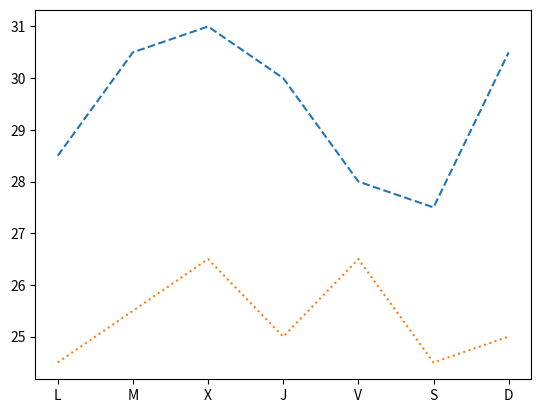

Source code (Python):
# -*- coding: utf-8 -*-
"""
Created on Sun Nov 16 18:27:05 2025

[redacted]
"""

import matplotlib.pyplot as plt

fig, ax = plt.subplots()
dias = ['L', 'M', 'X', 'J', 'V', 'S', 'D']
temperaturas = {
    'Cochabamba': [28.5, 30.5, 31, 30, 28, 27.5, 30.5],
    'Santa Cruz': [24.5, 25.5, 26.5, 25, 26.5, 24.5, 25]
}

# cambia el estilo de líneas
ax.plot(dias, temperaturas['Cochabamba'], linestyle='dashed')
ax.plot(dias, temperaturas['Santa Cruz'], linestyle='dotted')

# combinación de marcadores y colores
"""
ax.plot(dias, temperaturas['Cochabamba'], 
        color='tab:purple', marker='^', linestyle='dashed')
ax.plot(dias, temperaturas['Santa Cruz'], 
        color='tab:green', marker='o', linestyle='dotted')
"""

plt.show()
